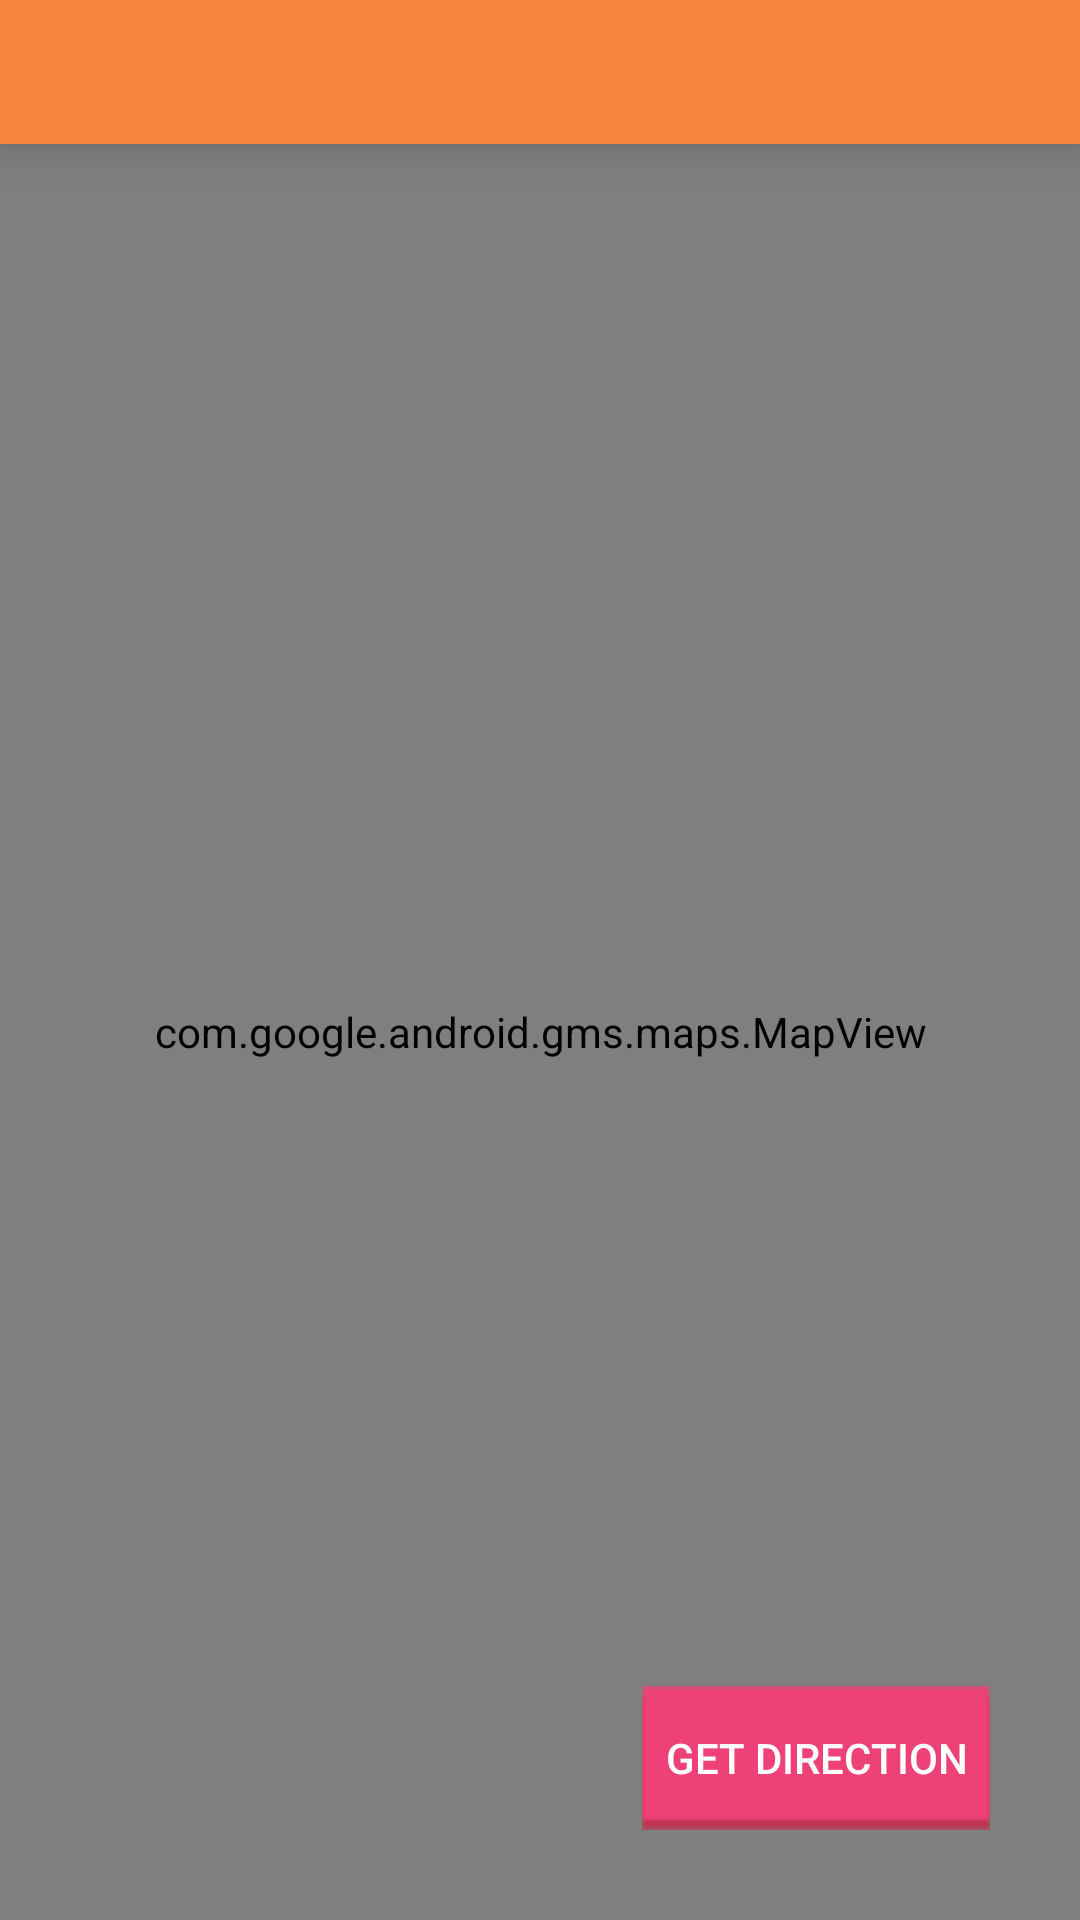

Write the Android layout XML for this screen, with the resource values it uses.
<!-- AndroidManifest.xml: application theme AppTheme -->
<!-- res/layout/activity_direction.xml -->
<?xml version="1.0" encoding="utf-8"?>
<RelativeLayout xmlns:android="http://schemas.android.com/apk/res/android"
    xmlns:app="http://schemas.android.com/apk/res-auto"
    xmlns:tools="http://schemas.android.com/tools"
    android:layout_width="match_parent"
    android:layout_height="match_parent"
    tools:context=".User.UI.DirectionActivity">

    <android.support.v7.widget.Toolbar
        android:layout_width="match_parent"
        android:layout_height="wrap_content"
        android:id="@+id/toold"
        app:titleTextColor="#ffffff"
        android:background="@color/colorPrimary"
        android:theme="@style/Theme.MyFancyTheme"
        android:elevation="10dp"/>

    <com.google.android.gms.maps.MapView
        android:layout_width="match_parent"
        android:layout_height="match_parent"
        android:layout_below="@+id/toold"
        android:id="@+id/mapViewDirec" />

    <Button
        android:layout_width="wrap_content"
        android:layout_height="wrap_content"
        android:layout_alignParentEnd="true"
        android:layout_alignParentBottom="true"
        android:layout_marginEnd="30dp"
        android:layout_marginBottom="30dp"
        android:id="@+id/demo_button"
        android:text="Get Direction"
        android:background="@drawable/new_button_submit"
        android:textColor="@color/white" />


</RelativeLayout>
<!-- resources referenced by this layout -->
<resources>
  <color name="colorPrimary">#F4853B</color>
  <color name="white">#ffffff</color>
  <!-- drawable new_button_submit: png bitmap (drawable, 2922 bytes) -->
  <style name="Theme.MyFancyTheme" parent="android:Theme.Holo">
          <item name="android:homeAsUpIndicator">@drawable/ic_arrow_back_black_24dp</item>
      </style>
  <style name="AppTheme" parent="Theme.AppCompat.Light.NoActionBar">
          
          <item name="colorPrimary">@color/colorPrimary</item>
          <item name="colorPrimaryDark">@color/colorPrimaryDark</item>
          <item name="colorAccent">@color/colorAccent</item>
      </style>
  <color name="colorPrimaryDark">#C7733F</color>
  <color name="colorAccent">#D81B60</color>
</resources>
